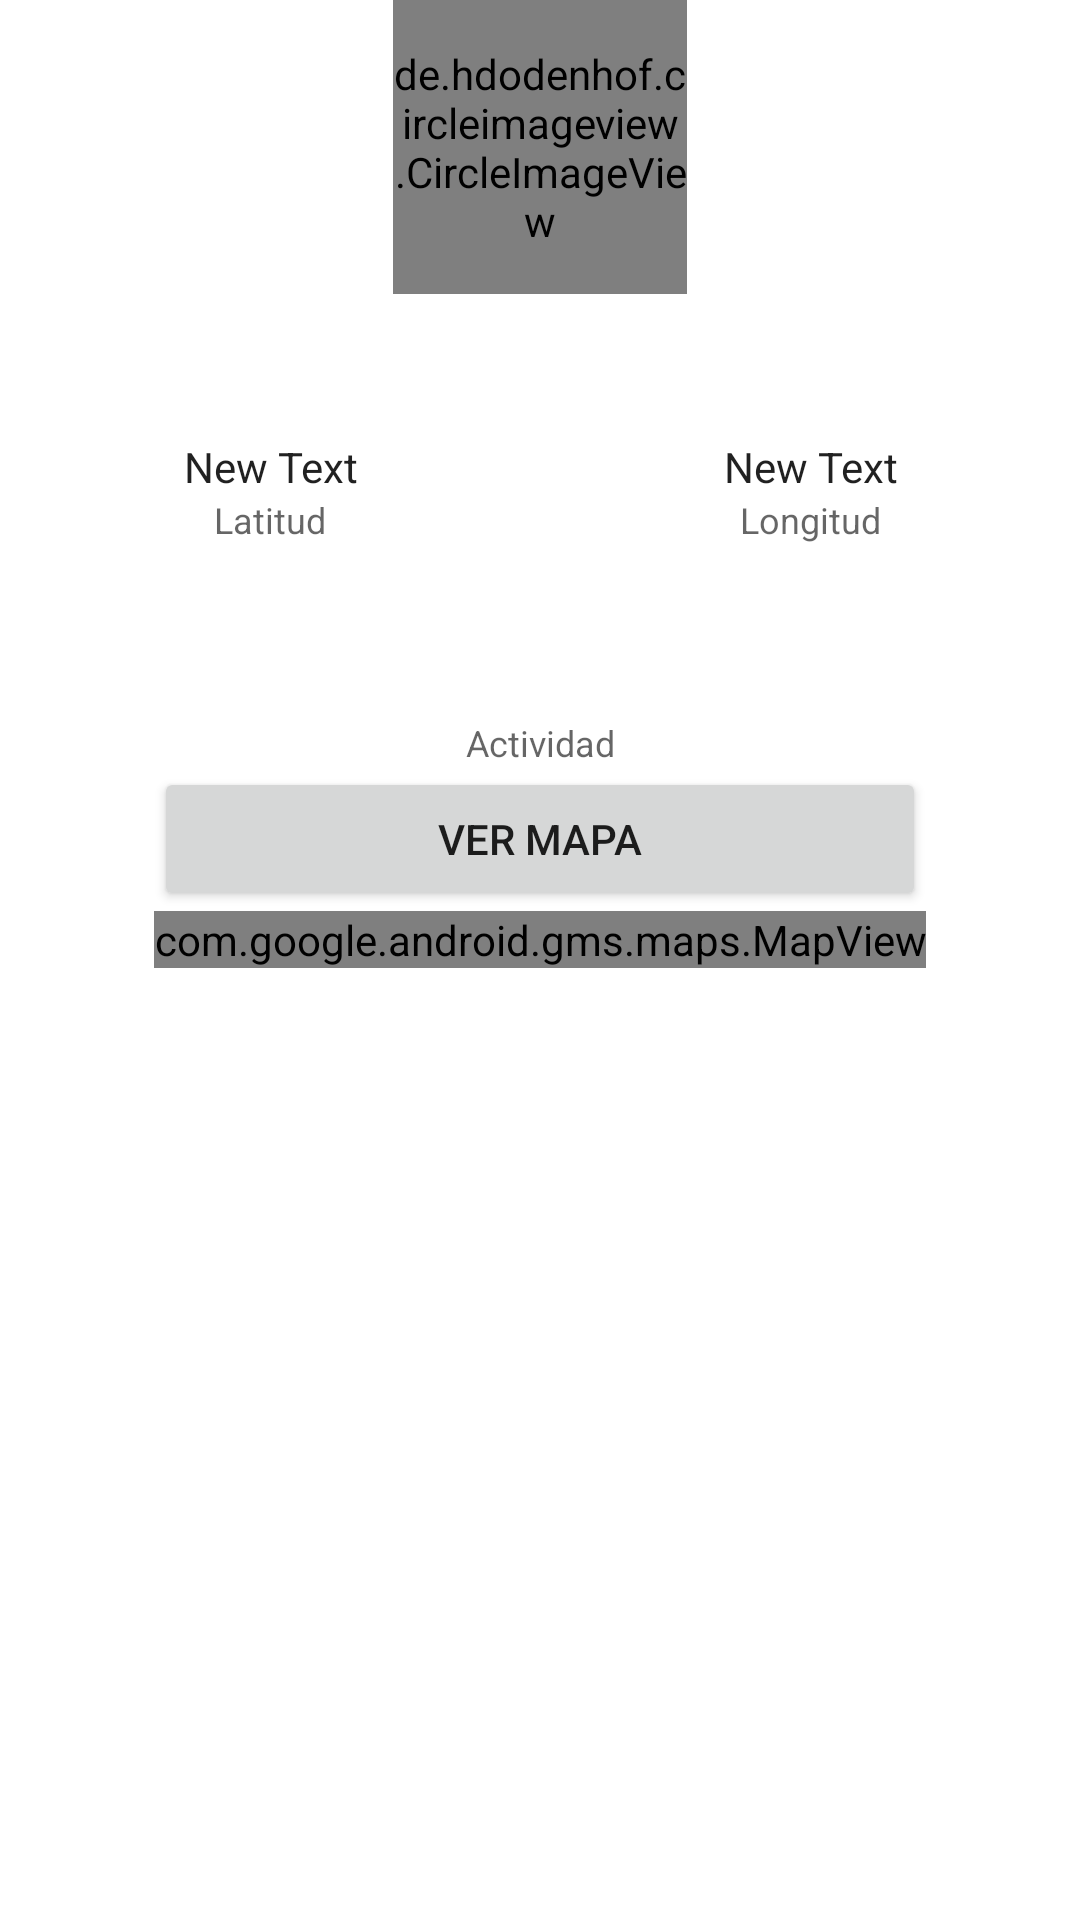

Here is an Android app screen rendered from its layout file. Give the layout XML and the strings, colors and styles it references.
<!-- AndroidManifest.xml: application theme Theme.ProyectoActivities -->
<!-- res/layout/activity_location.xml -->
<?xml version="1.0" encoding="utf-8"?>
<RelativeLayout xmlns:android="http://schemas.android.com/apk/res/android"
    xmlns:app="http://schemas.android.com/apk/res-auto"
    xmlns:tools="http://schemas.android.com/tools"
    android:layout_width="match_parent"
    android:layout_height="match_parent"
    android:layout_margin="10dp"
    tools:context=".LocationActivity">

    <de.hdodenhof.circleimageview.CircleImageView
        android:id="@+id/iv_avatar"
        android:layout_width="98dp"
        android:layout_height="98dp"
        android:layout_centerHorizontal="true"
        android:src="@drawable/splash_screen"
        app:civ_border_color="#FFF"
        app:civ_border_width="2dp" />

    <TableLayout
        android:id="@+id/coordinates"
        android:layout_width="match_parent"
        android:layout_height="wrap_content"
        android:layout_below="@+id/iv_avatar"
        android:layout_marginTop="48dp">

        <TableRow
            android:layout_width="match_parent"
            android:layout_height="match_parent">

            <TextView
                android:id="@+id/tv_latitude"
                android:layout_width="0dp"
                android:layout_height="wrap_content"
                android:layout_column="0"
                android:layout_weight="1"
                android:gravity="center_horizontal"
                android:text="New Text"
                android:textAppearance="@style/TextAppearance.AppCompat.Body1"
                tools:text="20.3" />

            <TextView
                android:id="@+id/tv_longitude"
                android:layout_width="0dp"
                android:layout_height="wrap_content"
                android:layout_column="2"
                android:layout_weight="1"
                android:gravity="center_horizontal"
                android:text="New Text"
                android:textAppearance="@style/TextAppearance.AppCompat.Body1"
                tools:text="45.2" />
        </TableRow>

        <TableRow
            android:layout_width="match_parent"
            android:layout_height="match_parent">

            <TextView
                android:id="@+id/tv_latitude_label"
                android:layout_width="0dp"
                android:layout_height="wrap_content"
                android:layout_column="0"
                android:layout_weight="1"
                android:gravity="center_horizontal"
                android:text="@string/latitude_label"
                android:textAppearance="@style/TextAppearance.AppCompat.Caption" />

            <TextView
                android:id="@+id/tv_longitude_label"
                android:layout_width="0dp"
                android:layout_height="wrap_content"
                android:layout_column="2"
                android:layout_weight="1"
                android:gravity="center_horizontal"
                android:text="@string/longitude_label"
                android:textAppearance="@style/TextAppearance.AppCompat.Caption" />

        </TableRow>

        <TableRow
            android:layout_width="match_parent"
            android:layout_height="match_parent"
            android:gravity="center_horizontal">

            <ImageView
                android:id="@+id/iv_activity_icon"
                android:layout_width="48dp"
                android:layout_height="48dp"
                android:layout_marginTop="@dimen/activity_vertical_margin"
                android:src="@drawable/ic_interrogation" />
        </TableRow>

        <TextView
            android:id="@+id/tv_activity_label"
            android:layout_width="0dp"
            android:layout_height="wrap_content"
            android:layout_weight="1"
            android:gravity="center_horizontal"
            android:text="@string/activity_label"
            android:textAppearance="@style/TextAppearance.AppCompat.Caption" />

        <TableRow
            android:layout_width="match_parent"
            android:layout_height="match_parent"
            android:gravity="center_horizontal">

            <Button
                android:id="@+id/button12"
                android:layout_width="wrap_content"
                android:layout_height="wrap_content"
                android:onClick="verMapa"
                android:text="Ver mapa" />

        </TableRow>

        <TableRow
            android:layout_width="match_parent"
            android:layout_height="match_parent"
            android:gravity="center_horizontal|center_vertical">

            <com.google.android.gms.maps.MapView
                android:id="@+id/mapView"
                android:layout_width="match_parent"
                android:layout_height="match_parent" />
        </TableRow>
    </TableLayout>

</RelativeLayout>
<!-- resources referenced by this layout -->
<resources>
  <dimen name="activity_vertical_margin">10sp</dimen>
  <!-- drawable splash_screen: jpg bitmap (drawable-v24, 93789 bytes) -->
  <string name="activity_label">Actividad</string>
  <string name="latitude_label">Latitud</string>
  <string name="longitude_label">Longitud</string>
  <style name="Theme.ProyectoActivities" parent="Theme.MaterialComponents.DayNight.DarkActionBar">
          
          <item name="colorPrimary">@color/purple_500</item>
          <item name="colorPrimaryVariant">@color/purple_700</item>
          <item name="colorOnPrimary">@color/white</item>
          
          <item name="colorSecondary">@color/teal_200</item>
          <item name="colorSecondaryVariant">@color/teal_700</item>
          <item name="colorOnSecondary">@color/black</item>
          
          <item name="android:statusBarColor" tools:targetApi="l">?attr/colorPrimaryVariant</item>
          
      </style>
  <color name="purple_500">#FF6200EE</color>
  <color name="purple_700">#FF3700B3</color>
  <color name="white">#FFFFFFFF</color>
  <color name="teal_200">#FF03DAC5</color>
  <color name="teal_700">#FF018786</color>
  <color name="black">#FF000000</color>
</resources>
